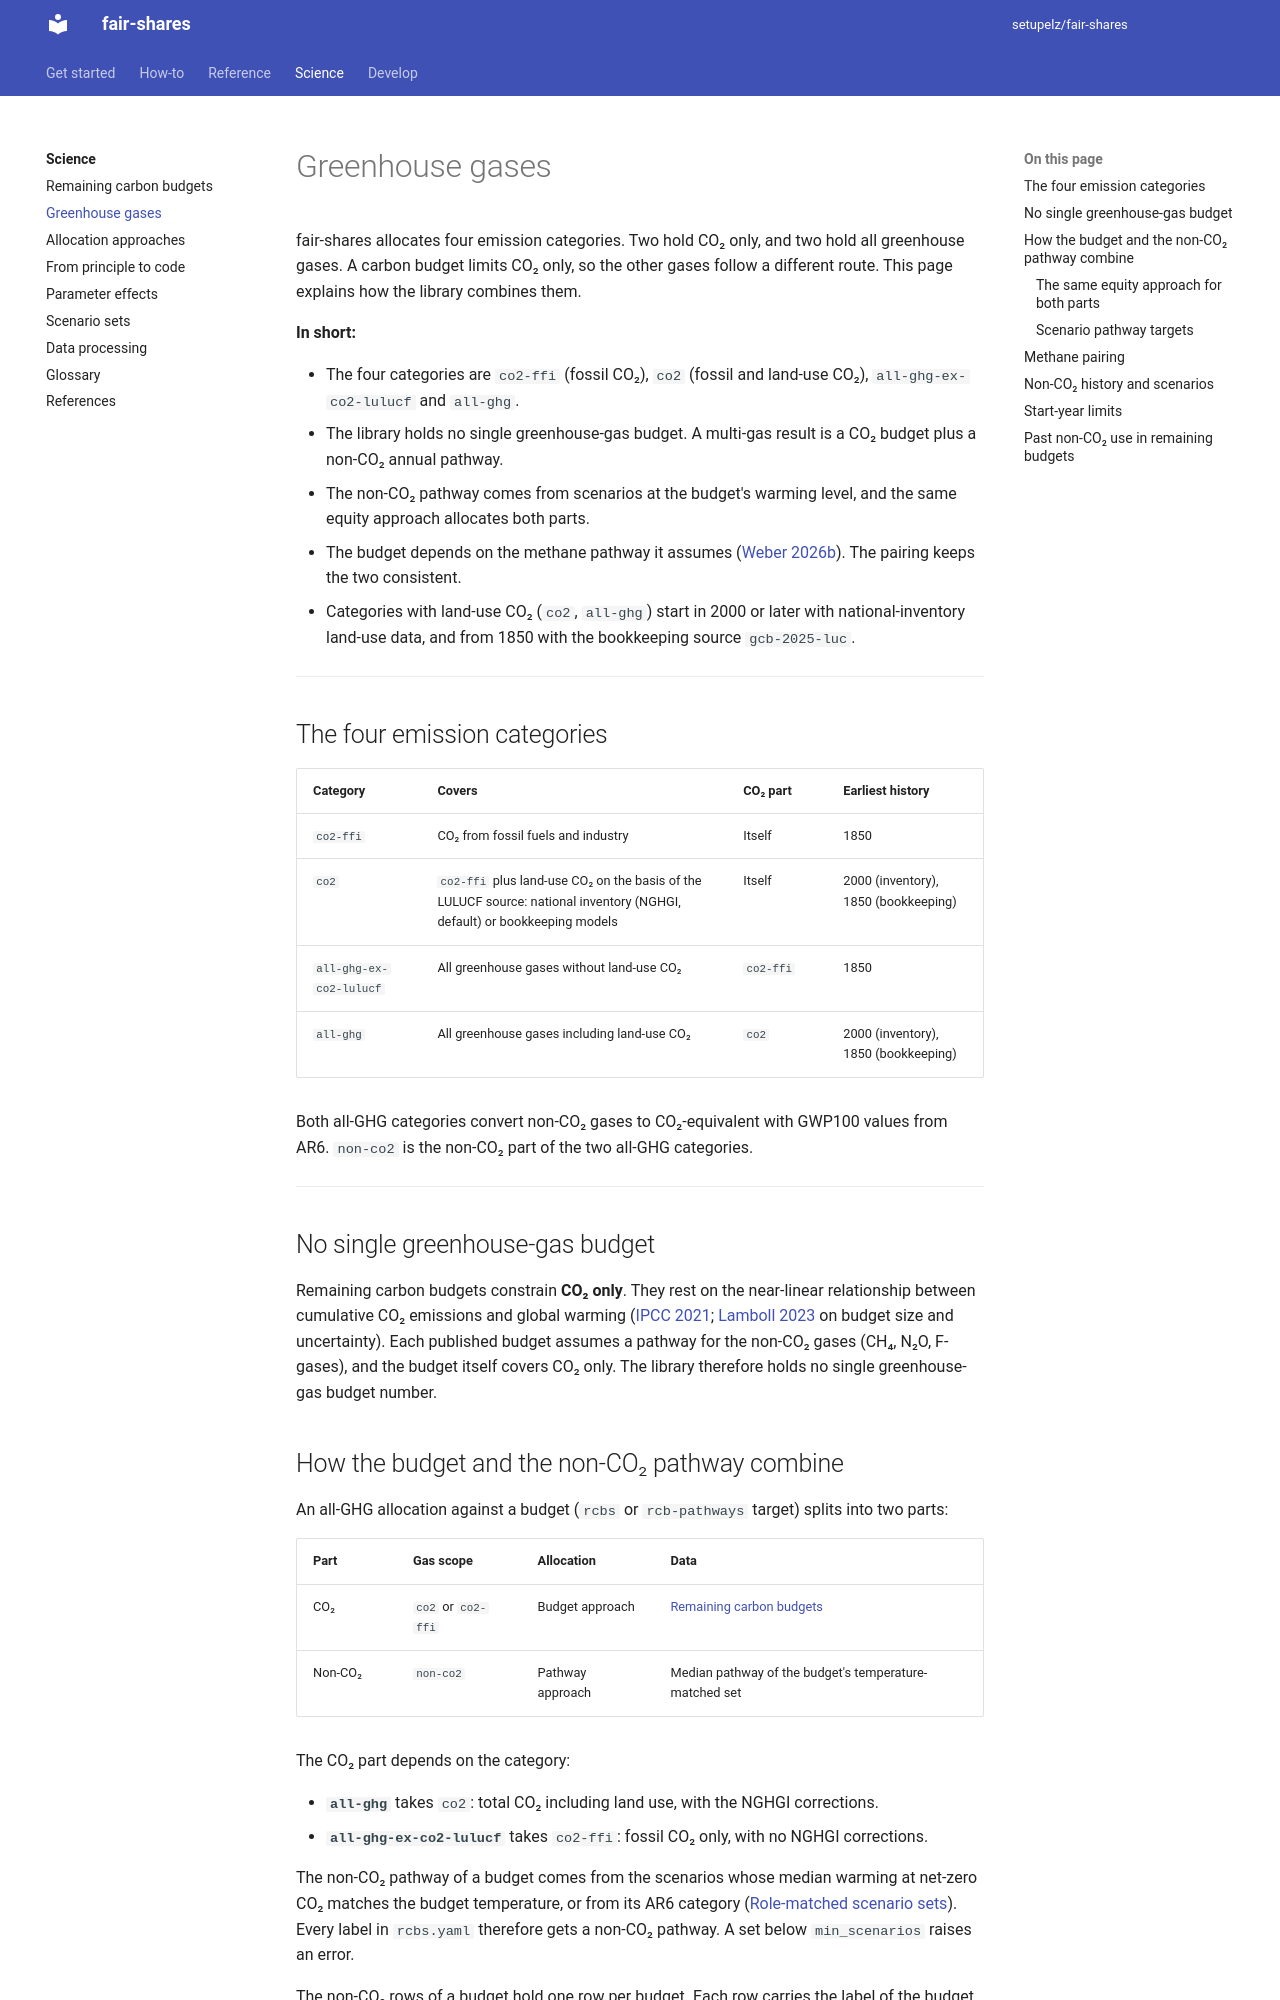

repository: setupelz/fair-shares · page: science/greenhouse-gases/index.html · generator: mkdocs

---
title: Greenhouse gases
description: How fair-shares combines fossil CO2, land-use CO2 and the other greenhouse gases
---

# Greenhouse gases

fair-shares allocates four emission categories.
Two hold CO₂ only, and two hold all greenhouse gases.
A carbon budget limits CO₂ only, so the other gases follow a different route.
This page explains how the library combines them.

**In short:**

- The four categories are `co2-ffi` (fossil CO₂), `co2` (fossil and land-use CO₂), `all-ghg-ex-co2-lulucf` and `all-ghg`.
- The library holds no single greenhouse-gas budget. A multi-gas result is a CO₂ budget plus a non-CO₂ annual pathway.
- The non-CO₂ pathway comes from scenarios at the budget's warming level, and the same equity approach allocates both parts.
- The budget depends on the methane pathway it assumes ([Weber 2026b](https://doi.org/10.1038/s43247-026-03832-1)). The pairing keeps the two consistent.
- Categories with land-use CO₂ (`co2`, `all-ghg`) start in 2000 or later with national-inventory land-use data, and from 1850 with the bookkeeping source `gcb-2025-luc`.

---

## The four emission categories {#categories}

| Category | Covers | CO₂ part | Earliest history |
| -------- | ------ | -------- | ---------------- |
| `co2-ffi` | CO₂ from fossil fuels and industry | Itself | 1850 |
| `co2` | `co2-ffi` plus land-use CO₂ on the basis of the LULUCF source: national inventory (NGHGI, default) or bookkeeping models | Itself | 2000 (inventory), 1850 (bookkeeping) |
| `all-ghg-ex-co2-lulucf` | All greenhouse gases without land-use CO₂ | `co2-ffi` | 1850 |
| `all-ghg` | All greenhouse gases including land-use CO₂ | `co2` | 2000 (inventory), 1850 (bookkeeping) |

Both all-GHG categories convert non-CO₂ gases to CO₂-equivalent with GWP100 values from AR6.
`non-co2` is the non-CO₂ part of the two all-GHG categories.

---

## No single greenhouse-gas budget {#no-single-ghg-budget}

Remaining carbon budgets constrain **CO₂ only**.
They rest on the near-linear relationship between cumulative CO₂ emissions and global warming ([IPCC 2021](https://doi.org/10.1017/9781009157896); [Lamboll 2023](https://doi.org/10.1038/s41558-023-01848-5) on budget size and uncertainty).
Each published budget assumes a pathway for the non-CO₂ gases (CH₄, N₂O, F-gases), and the budget itself covers CO₂ only.
The library therefore holds no single greenhouse-gas budget number.

## How the budget and the non-CO₂ pathway combine {#decomposition-rules}

An all-GHG allocation against a budget (`rcbs` or `rcb-pathways` target) splits into two parts:

| Part | Gas scope | Allocation | Data |
| ---- | --------- | ---------- | ---- |
| CO₂ | `co2` or `co2-ffi` | Budget approach | [Remaining carbon budgets](remaining-carbon-budgets.md) |
| Non-CO₂ | `non-co2` | Pathway approach | Median pathway of the budget's temperature-matched set |

The CO₂ part depends on the category:

- **`all-ghg`** takes `co2`: total CO₂ including land use, with the NGHGI corrections.
- **`all-ghg-ex-co2-lulucf`** takes `co2-ffi`: fossil CO₂ only, with no NGHGI corrections.

The non-CO₂ pathway of a budget comes from the scenarios whose median warming at net-zero CO₂ matches the budget temperature, or from its AR6 category ([Role-matched scenario sets](scenario-sets.md#role-matched-scenario-sets)).
Every label in `rcbs.yaml` therefore gets a non-CO₂ pathway.
A set below `min_scenarios` raises an error.

The non-CO₂ rows of a budget hold one row per budget.
Each row carries the label of the budget as `climate-assessment` and `quantile`, and the budget source key as `source`.
The CO₂ part pairs with the non-CO₂ part on `source`, `climate-assessment` and `quantile`.
A budget row without a non-CO₂ partner raises an error.
